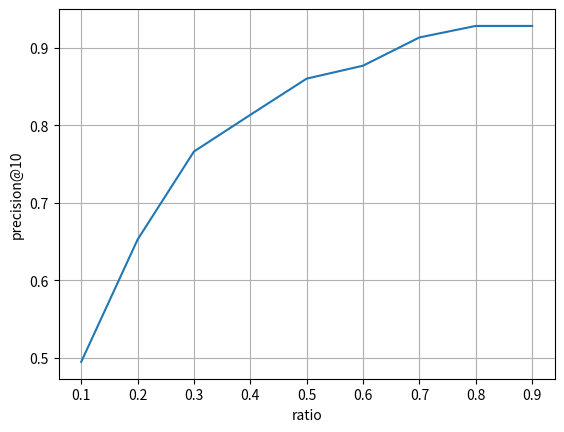

Here is the Python script that generated this plot: (Note: this script raises an exception after producing the figure.)
import matplotlib.pyplot as plt

ratio = [i/10 for i in range(1, 10)]
p10 = [0.4945, 0.6525, 0.7663, 0.8137, 0.8605, 0.8772, 0.9137, 0.9286, 0.9286]
mrr = [0.2429, 0.3489, 0.4715, 0.5330, 0.5741, 0.5957, 0.6217, 0.6405, 0.6425]

plt.plot(ratio, p10)
plt.xlabel('ratio')
plt.ylabel('precision@10')
plt.grid(True)
plt.savefig('pics/ratio_p10.png')
plt.cla()

plt.plot(ratio, mrr)
plt.xlabel('ratio')
plt.ylabel('MRR')
plt.grid(True)
plt.savefig('pics/ratio_MRR.png')